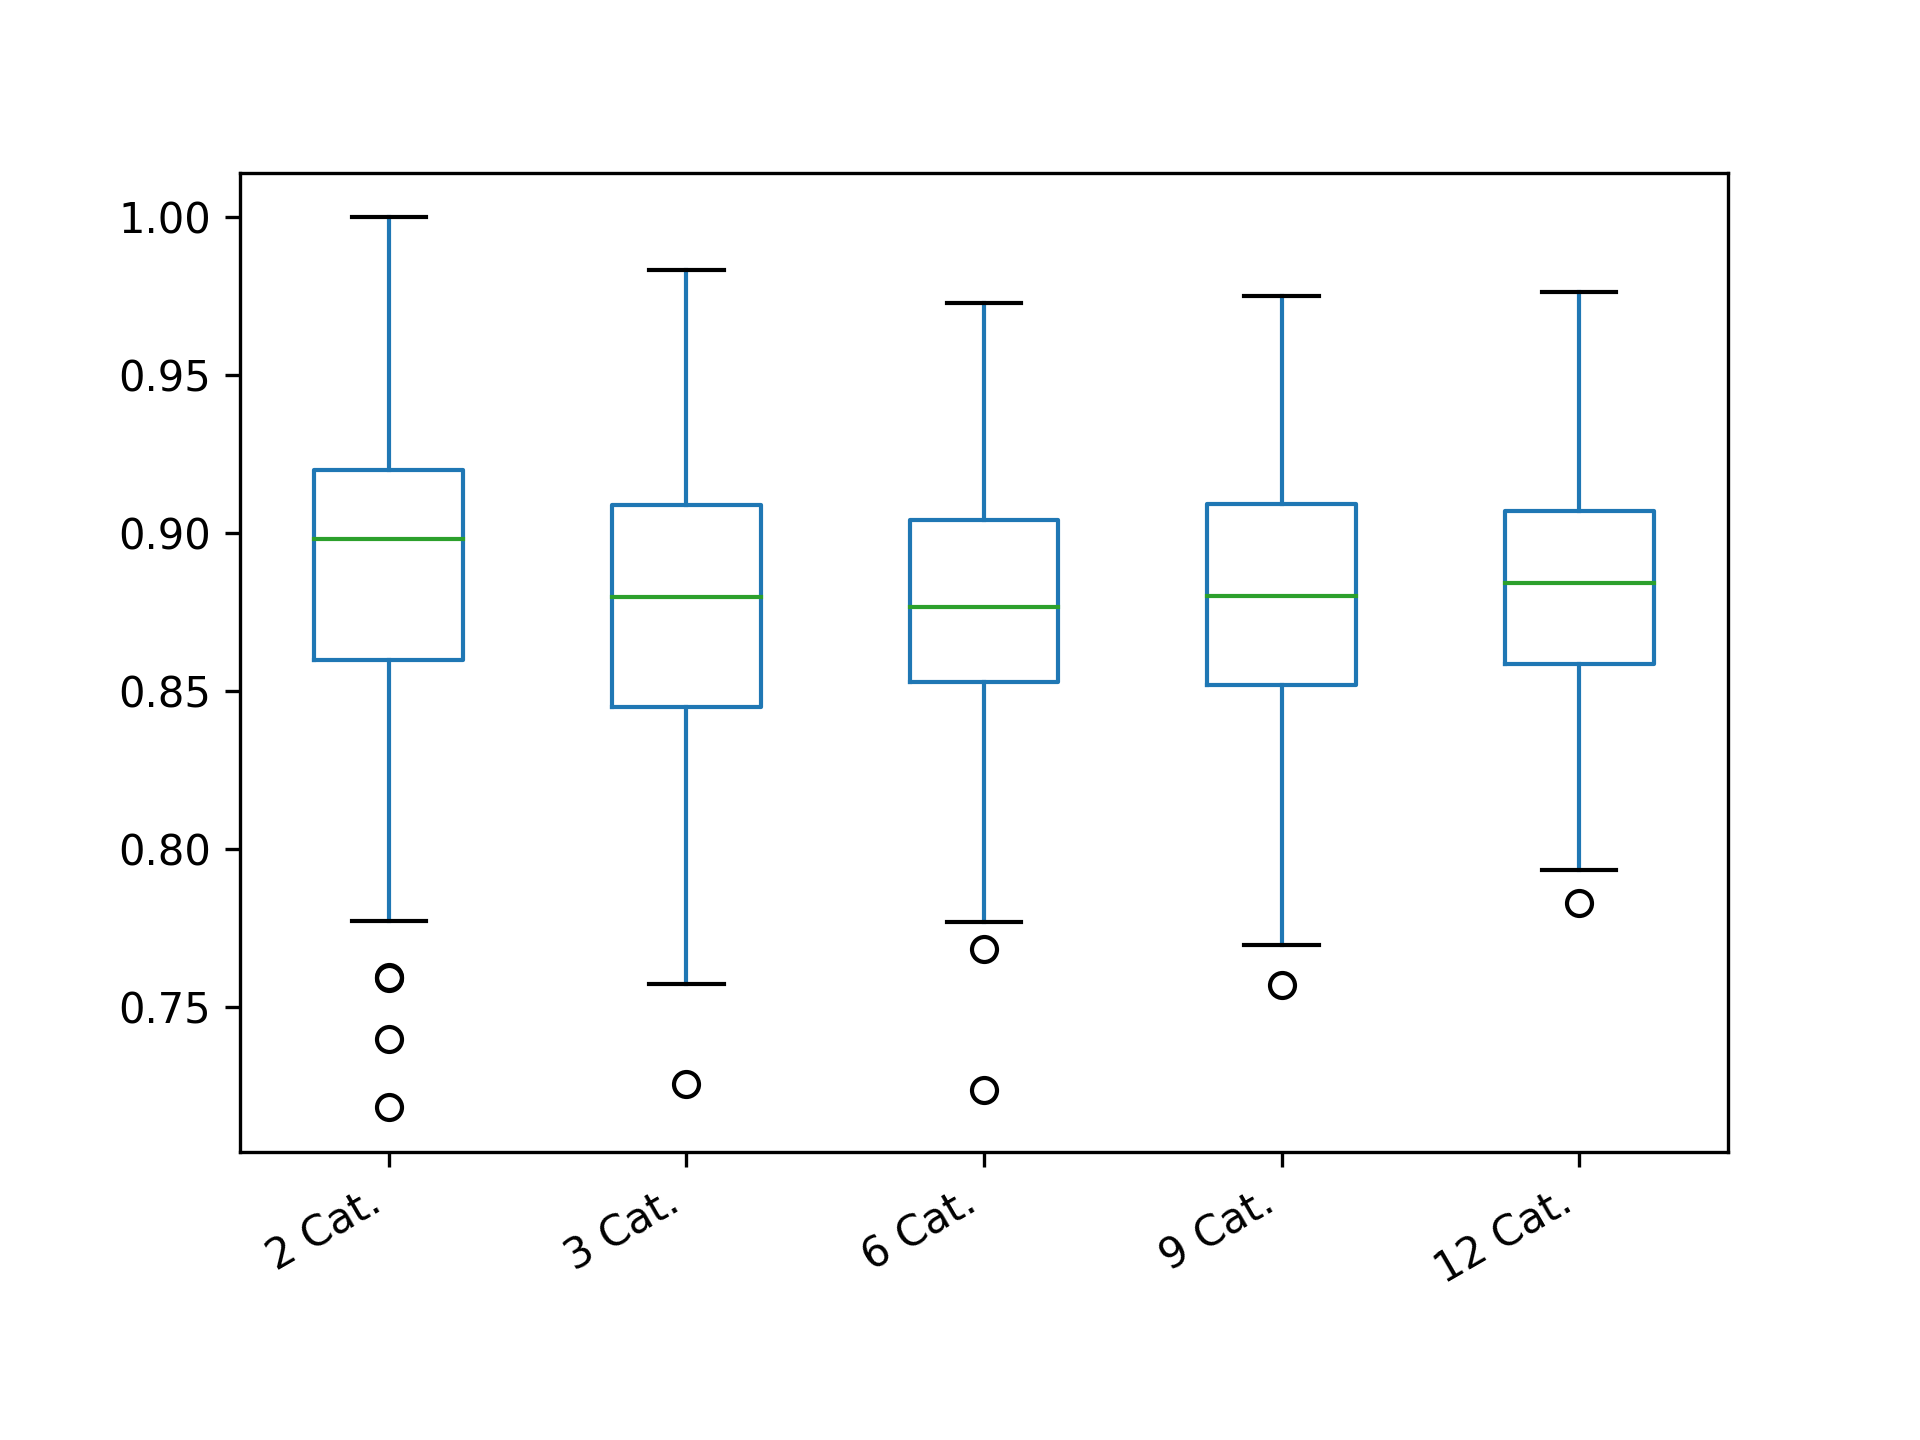

Source data for this figure (header and first rows):
2 Cat.; 3 Cat.; 6 Cat.; 9 Cat.; 12 Cat.
0.897; 0.8058; 0.8638; 0.8849; 0.8798
0.8999; 0.8318; 0.7238; 0.8411; 0.9526
0.9192; 0.8493; 0.8644; 0.9291; 0.8433
0.8963; 0.8669; 0.9005; 0.8981; 0.8859
0.8792; 0.8126; 0.865; 0.8894; 0.9062
0.84; 0.8578; 0.9211; 0.8559; 0.9293
0.8195; 0.8517; 0.8813; 0.9135; 0.8828
0.88; 0.8974; 0.8604; 0.9334; 0.893
0.9599; 0.8394; 0.8614; 0.8845; 0.8783
0.9192; 0.8964; 0.7998; 0.8295; 0.9137
0.9386; 0.8447; 0.8415; 0.7931; 0.8861
0.8576; 0.8392; 0.8447; 0.8097; 0.8486
0.8698; 0.8451; 0.8787; 0.8082; 0.9022
0.8399; 0.8086; 0.8835; 0.8884; 0.8232
0.9151; 0.8119; 0.9023; 0.9086; 0.9045
0.9173; 0.8381; 0.8224; 0.8684; 0.8251
0.9195; 0.8616; 0.9186; 0.7568; 0.9012
0.8796; 0.8546; 0.8419; 0.9276; 0.8938
0.9594; 0.9167; 0.8185; 0.9484; 0.8132
0.8894; 0.9087; 0.9048; 0.8771; 0.909
0.8997; 0.8773; 0.9348; 0.8773; 0.8479
0.96; 0.8949; 0.8591; 0.9253; 0.9297
0.8146; 0.8962; 0.8993; 0.8282; 0.8694
0.98; 0.9671; 0.9202; 0.8896; 0.8488
0.8992; 0.9483; 0.9054; 0.8029; 0.9168
0.8796; 0.8611; 0.8929; 0.8029; 0.8846
0.92; 0.9146; 0.8689; 0.8725; 0.8963
0.8792; 0.9282; 0.8912; 0.8777; 0.882
0.8963; 0.7772; 0.8956; 0.8508; 0.8947
0.8995; 0.9331; 0.8498; 0.8832; 0.9265
0.8384; 0.8005; 0.8397; 0.9024; 0.8806
0.9195; 0.7713; 0.8789; 0.9136; 0.8694
0.9; 0.8745; 0.8431; 0.8363; 0.907
0.9159; 0.8937; 0.8129; 0.8471; 0.8568
0.9179; 0.9512; 0.874; 0.8745; 0.8388
0.8995; 0.846; 0.9032; 0.9137; 0.8506
0.8999; 0.8661; 0.9316; 0.8985; 0.8383
0.98; 0.8853; 0.9063; 0.8449; 0.9071
0.84; 0.8919; 0.918; 0.8575; 0.8432
0.9199; 0.8984; 0.9456; 0.859; 0.8952
0.8792; 0.8975; 0.8933; 0.8942; 0.8935
0.8397; 0.8462; 0.8789; 0.8741; 0.8962
0.9798; 0.9284; 0.8534; 0.924; 0.8617
0.8988; 0.8329; 0.9311; 0.8994; 0.9405
0.9397; 0.8742; 0.86; 0.8127; 0.9082
0.8977; 0.7959; 0.8504; 0.8456; 0.8727
0.8191; 0.8477; 0.9242; 0.9375; 0.8329
0.8399; 0.8634; 0.8928; 0.8979; 0.8957
0.9151; 0.9472; 0.8889; 0.8727; 0.905
0.9398; 0.8651; 0.8954; 0.889; 0.8829
0.86; 0.9479; 0.8807; 0.9488; 0.8332
0.8576; 0.8672; 0.8559; 0.8797; 0.8614
0.9599; 0.9145; 0.8432; 0.8932; 0.8384
0.92; 0.8874; 0.8388; 0.8653; 0.8422
0.88; 0.9104; 0.8536; 0.9133; 0.8967
0.8397; 0.8347; 0.8387; 0.9124; 0.8262
0.8977; 0.878; 0.8661; 0.8801; 0.8818
0.8792; 0.9141; 0.8901; 0.8526; 0.8802
0.9399; 0.8565; 0.8377; 0.8278; 0.8698
0.8796; 0.8992; 0.866; 0.8749; 0.8368
... 340 more rows
